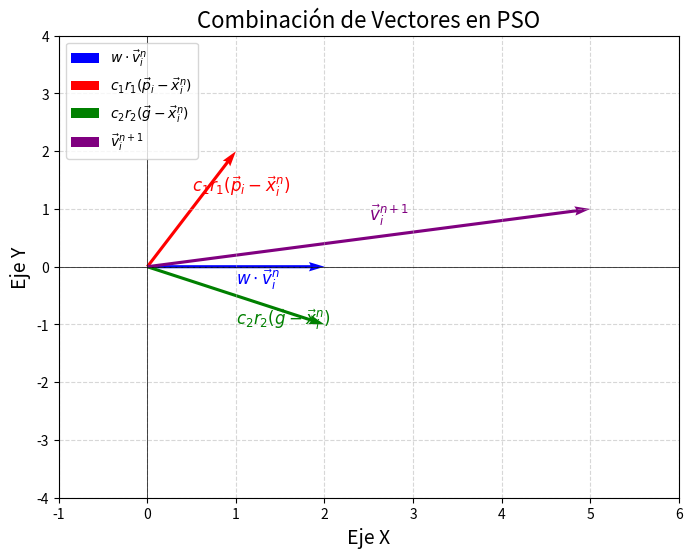

This chart was generated by the following Python code:
import matplotlib.pyplot as plt
import numpy as np

# Definir el origen y los vectores
origin = np.array([0, 0])
v_inercia = np.array([2.0, 0.0])
v_cognitivo = np.array([1.0, 2.0])
v_social = np.array([2.0, -1.0])
v_total = v_inercia + v_cognitivo + v_social  # Suma de los vectores

# Configuración de la figura
plt.figure(figsize=(8, 6))

# Graficar cada vector con plt.quiver
plt.quiver(*origin, *v_inercia, angles='xy', scale_units='xy', scale=1, color='blue', width=0.005, label=r'$w \cdot \vec{v}_i^n$')
plt.quiver(*origin, *v_cognitivo, angles='xy', scale_units='xy', scale=1, color='red', width=0.005, label=r'$c_1 r_1 (\vec{p}_i-\vec{x}_i^n)$')
plt.quiver(*origin, *v_social, angles='xy', scale_units='xy', scale=1, color='green', width=0.005, label=r'$c_2 r_2 (\vec{g}-\vec{x}_i^n)$')
plt.quiver(*origin, *v_total, angles='xy', scale_units='xy', scale=1, color='purple', width=0.005, label=r'$\vec{v}_i^{n+1}$')

# Establecer límites de los ejes
plt.xlim(-1, 6)
plt.ylim(-4, 4)

# Dibujar ejes y cuadrícula
plt.axhline(0, color='black', linewidth=0.5)
plt.axvline(0, color='black', linewidth=0.5)
plt.grid(True, linestyle='--', alpha=0.5)

# Anotaciones para cada vector (se colocan en la mitad de cada vector)
plt.text(v_inercia[0] / 2, v_inercia[1] / 2 - 0.3, r'$w \cdot \vec{v}_i^n$', color='blue', fontsize=12)
plt.text(v_cognitivo[0] / 2, v_cognitivo[1] / 2 + 0.3, r'$c_1 r_1 (\vec{p}_i-\vec{x}_i^n)$', color='red', fontsize=12)
plt.text(v_social[0] / 2, v_social[1] / 2 - 0.5, r'$c_2 r_2 (\vec{g}-\vec{x}_i^n)$', color='green', fontsize=12)
plt.text(v_total[0] / 2, v_total[1] / 2 + 0.3, r'$\vec{v}_i^{n+1}$', color='purple', fontsize=12)

# Título, etiquetas y leyenda
plt.title("Combinación de Vectores en PSO", fontsize=16)
plt.xlabel("Eje X", fontsize=14)
plt.ylabel("Eje Y", fontsize=14)
plt.legend(loc='upper left')

plt.show()
